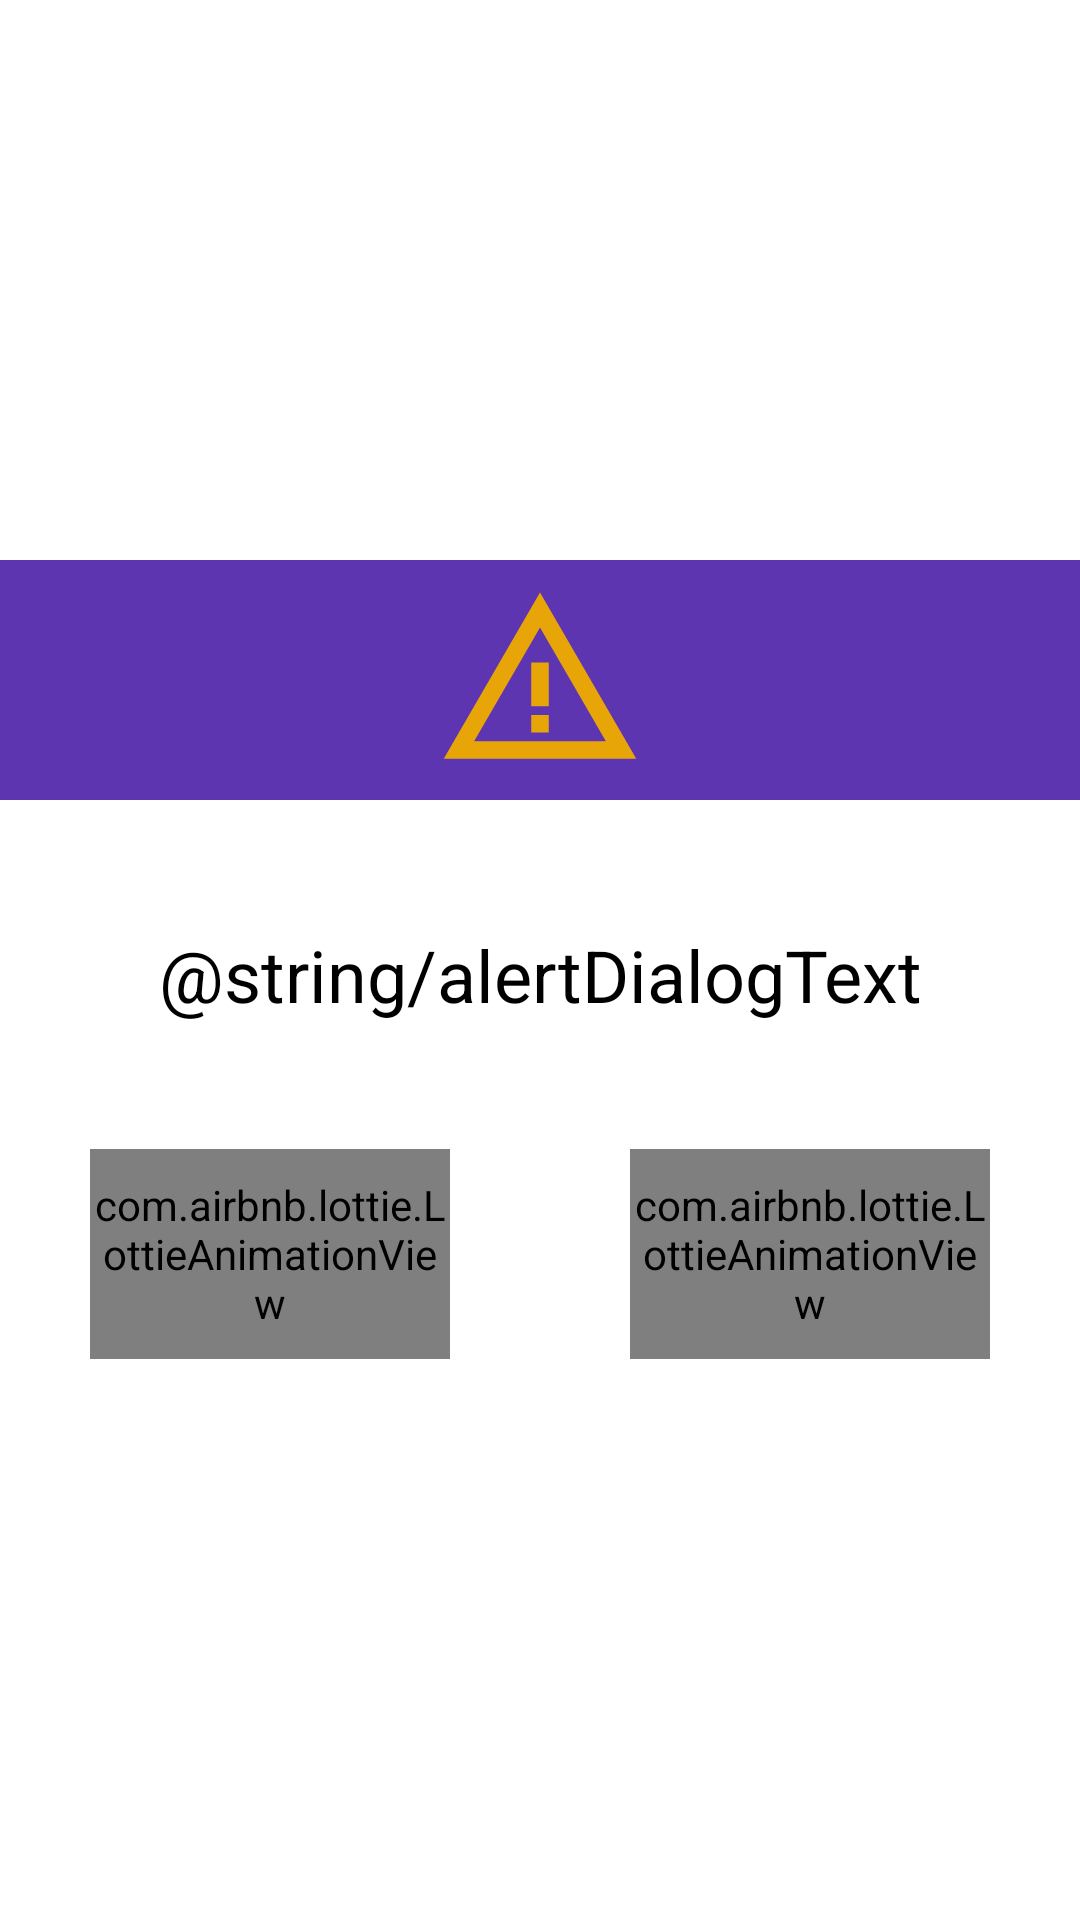

Reconstruct the res/layout file that produces this screen, plus the resources it refers to.
<!-- AndroidManifest.xml: application theme Theme.Toolplus -->
<!-- res/layout/dialog_personalized.xml -->
<?xml version="1.0" encoding="utf-8"?>
<LinearLayout
    xmlns:android="http://schemas.android.com/apk/res/android"
    xmlns:app="http://schemas.android.com/apk/res-auto"
    android:layout_width="match_parent"
    android:layout_height="wrap_content"
    android:gravity="center"
    android:orientation="vertical"
    >

    <ImageView
        android:layout_width="match_parent"
        android:layout_height="80dp"
        android:background="#5E35B1"
        android:padding="5dp"
        android:src="@drawable/baseline_warning"
        android:contentDescription="@string/image_for_dialog" />

    <TextView
        android:id="@+id/dialog"
        android:layout_margin="42dp"
        android:gravity="center"
        android:textSize="24sp"
        android:textColor="@android:color/background_dark"
        android:layout_width="wrap_content"
        android:text="@string/alertDialogText"
        android:layout_height="wrap_content"/>

    <LinearLayout
        android:layout_width="match_parent"
        android:layout_height="70dp"
        android:orientation="horizontal">

        <com.airbnb.lottie.LottieAnimationView
            android:id="@+id/btnYes"
            android:layout_width="82dp"
            android:layout_height="match_parent"
            android:layout_marginLeft="30dp"
            android:layout_marginRight="30dp"
            android:layout_weight="1"
            android:background="#293249"
            app:lottie_autoPlay="true"
            app:lottie_rawRes="@raw/confirmed_tick"
            android:src="@drawable/baseline_check_box" />

        <com.airbnb.lottie.LottieAnimationView
            android:id="@+id/btnNo"
            android:layout_width="82dp"
            android:layout_height="match_parent"
            android:layout_weight="1"
            android:background="#293249"
            android:layout_marginRight="30dp"
            android:layout_marginLeft="30dp"
            app:lottie_autoPlay="true"
            app:lottie_rawRes="@raw/bouncy_fail"
            android:src="@drawable/baseline_indeterminate_check_box"
            android:textAllCaps="false"/>

    </LinearLayout>


</LinearLayout>
<!-- resources referenced by this layout -->
<resources>
  <!-- drawable baseline_indeterminate_check_box (drawable) -->
  <vector android:height="24dp" android:tint="#80FF9800"
      android:viewportHeight="24" android:viewportWidth="24"
      android:width="24dp" xmlns:android="http://schemas.android.com/apk/res/android">
      <path android:fillColor="@android:color/white" android:pathData="M19,3H5C3.9,3 3,3.9 3,5v14c0,1.1 0.9,2 2,2h14c1.1,0 2,-0.9 2,-2V5C21,3.9 20.1,3 19,3zM17,13H7v-2h10V13z"/>
  </vector>
  <!-- drawable baseline_warning (drawable) -->
  <vector android:height="24dp" android:tint="#E8A507"
      android:viewportHeight="24" android:viewportWidth="24"
      android:width="24dp" xmlns:android="http://schemas.android.com/apk/res/android">
      <path android:fillColor="@android:color/white" android:pathData="M12,5.99L19.53,19H4.47L12,5.99M12,2L1,21h22L12,2L12,2z"/>
      <path android:fillColor="@android:color/white" android:pathData="M13,16l-2,0l0,2l2,0z"/>
      <path android:fillColor="@android:color/white" android:pathData="M13,10l-2,0l0,5l2,0z"/>
  </vector>
  <style name="Theme.Toolplus" parent="Theme.MaterialComponents.DayNight.DarkActionBar">
          
          <item name="colorPrimary">@color/purple_500</item>
          <item name="colorPrimaryVariant">@color/purple_700</item>
          <item name="colorOnPrimary">@color/white</item>
          
          <item name="colorSecondary">@color/teal_200</item>
          <item name="colorSecondaryVariant">@color/teal_700</item>
          <item name="colorOnSecondary">@color/black</item>
          
          <item name="android:statusBarColor">?attr/colorPrimaryVariant</item>
          
      </style>
  <color name="purple_500">#FF6200EE</color>
  <color name="purple_700">#FF3700B3</color>
  <color name="white">#FFFFFFFF</color>
  <color name="teal_200">#FF03DAC5</color>
  <color name="teal_700">#FF018786</color>
  <color name="black">#FF000000</color>
</resources>
